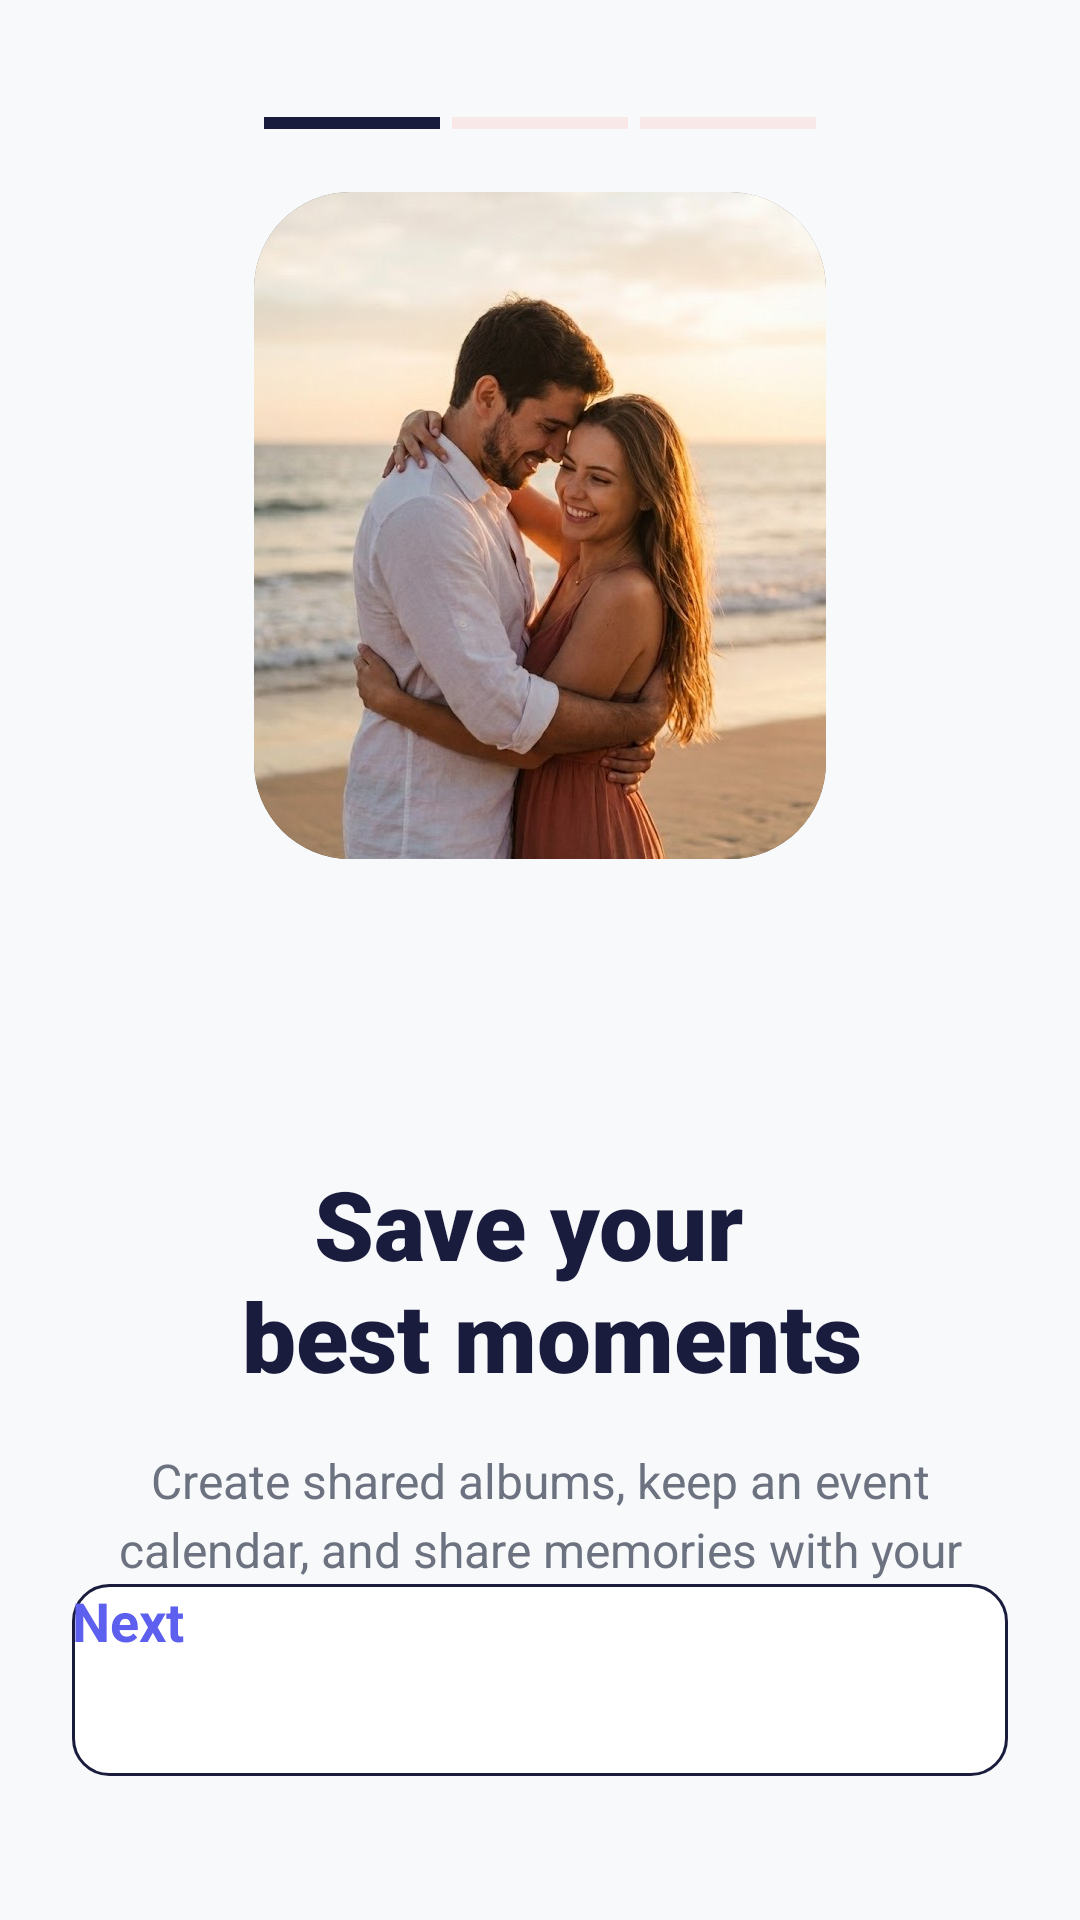

Produce the Android XML layout that renders to this screen, including the resource entries it uses.
<!-- AndroidManifest.xml: application theme Theme.App.Starting -->
<!-- res/layout/fragment_onboarding.xml -->
<?xml version="1.0" encoding="utf-8"?>
<androidx.constraintlayout.widget.ConstraintLayout xmlns:android="http://schemas.android.com/apk/res/android"
    xmlns:app="http://schemas.android.com/apk/res-auto"
    android:layout_width="match_parent"
    android:layout_height="match_parent"
    android:background="@color/background_light"
    android:padding="24dp">

    <LinearLayout
        android:layout_width="0dp"
        android:layout_height="4dp"
        android:layout_marginStart="64dp"
        android:layout_marginEnd="64dp"
        android:orientation="horizontal"
        android:layout_marginTop="15sp"
        app:layout_constraintEnd_toEndOf="parent"
        app:layout_constraintStart_toStartOf="parent"
        app:layout_constraintTop_toTopOf="parent">

        <View
            android:layout_width="0dp"
            android:layout_height="match_parent"
            android:layout_marginEnd="4dp"
            android:layout_weight="1"
            android:background="@color/text_primary" />

        <View
            android:layout_width="0dp"
            android:layout_height="match_parent"
            android:layout_marginEnd="4dp"
            android:layout_weight="1"
            android:background="@color/baby_pink" />

        <View
            android:layout_width="0dp"
            android:layout_height="match_parent"
            android:layout_weight="1"
            android:background="@color/baby_pink" />
    </LinearLayout>

    <androidx.cardview.widget.CardView
        android:id="@+id/cardIllustration"
        android:layout_width="572px"
        android:layout_height="667px"
        android:layout_marginTop="40dp"
        app:cardCornerRadius="32dp"
        android:maxWidth="32sp"
        android:maxHeight="32sp"
        app:cardElevation="0dp"
        app:layout_constraintEnd_toEndOf="parent"
        app:layout_constraintStart_toStartOf="parent"
        app:layout_constraintTop_toTopOf="parent">

        <ImageView
            android:layout_width="match_parent"
            android:layout_height="match_parent"
            android:src="@drawable/photo_for_onboarding" />
    </androidx.cardview.widget.CardView>

    <TextView
        android:id="@+id/tvTitle"
        android:layout_width="match_parent"
        android:layout_height="wrap_content"
        android:layout_marginTop="100dp"
        android:fontFamily="sans-serif-black"
        android:gravity="center"
        android:text="@string/save_your_best_moments"
        android:textColor="@color/text_primary"
        android:textSize="32sp"
        android:textStyle="bold"
        app:layout_constraintEnd_toEndOf="parent"
        app:layout_constraintStart_toStartOf="parent"
        app:layout_constraintTop_toBottomOf="@id/cardIllustration" />

    <TextView
        android:layout_width="match_parent"
        android:layout_height="wrap_content"
        android:layout_marginTop="16dp"
        android:gravity="center"
        android:lineSpacingExtra="4dp"
        android:text="@string/Create_shared_albums"
        android:textColor="@color/text_secondary"
        android:textSize="16sp"
        app:layout_constraintEnd_toEndOf="parent"
        app:layout_constraintStart_toStartOf="parent"
        app:layout_constraintTop_toBottomOf="@id/tvTitle" />

    <androidx.appcompat.widget.AppCompatButton
        android:id="@+id/btnGetStarted"
        android:layout_width="match_parent"
        android:layout_height="64dp"
        android:layout_marginBottom="24dp"
        android:background="@drawable/bg_input_field"
        android:text="@string/next"
        android:textAllCaps="false"
        android:textColor="@color/light_blue"
        android:textSize="18sp"
        android:textStyle="bold"
        app:layout_constraintBottom_toBottomOf="parent"
        app:layout_constraintEnd_toEndOf="parent"
        app:layout_constraintStart_toStartOf="parent" />

</androidx.constraintlayout.widget.ConstraintLayout>
<!-- resources referenced by this layout -->
<resources>
  <color name="baby_pink">#F9E8E8</color>
  <color name="background_light">#F8F9FB</color>
  <color name="light_blue">#5D5FEF</color>
  <color name="text_primary">#1A1C3D</color>
  <color name="text_secondary">#6C727F</color>
  <!-- drawable bg_input_field (drawable) -->
  <?xml version="1.0" encoding="utf-8"?>
  <shape xmlns:android="http://schemas.android.com/apk/res/android">
  
      <solid android:color="@color/white" />
  
      <corners android:radius="12dp" />
  
      <stroke
          android:width="1dp"
          android:color="@color/text_primary" />
  </shape>
  <!-- drawable photo_for_onboarding: jpg bitmap (drawable, 62399 bytes) -->
  <string name="Create_shared_albums">Create shared albums, keep an event calendar, and share memories with your better half.</string>
  <string name="next">Next</string>
  <string name="save_your_best_moments">Save your \n best moments</string>
  <style name="Theme.App.Starting" parent="Theme.SplashScreen">
          <item name="windowSplashScreenBackground">@android:color/background_light</item>
          <item name="windowSplashScreenAnimatedIcon">@drawable/splash_icon</item>
          <item name="windowSplashScreenAnimationDuration">1000</item>
          <item name="postSplashScreenTheme">@style/Theme.OurMemories</item>
      </style>
  <color name="white">#FFFFFF</color>
  <!-- drawable splash_icon: png bitmap (drawable, 316944 bytes) -->
  <style name="Theme.OurMemories" parent="Base.Theme.OurMemories" />
  <style name="Base.Theme.OurMemories" parent="Theme.Material3.DayNight.NoActionBar">
          <item name="colorOnPrimary">@color/white</item>
  
          <item name="android:windowBackground">@color/background_light</item>
          <item name="colorSurface">@color/white</item>
          <item name="colorOnSurface">@color/text_primary</item>
          <item name="colorOnBackground">@color/text_primary</item>
  
          <item name="android:textColorPrimary">@color/text_primary</item>
          <item name="android:textColorSecondary">@color/text_secondary</item>
      </style>
</resources>
